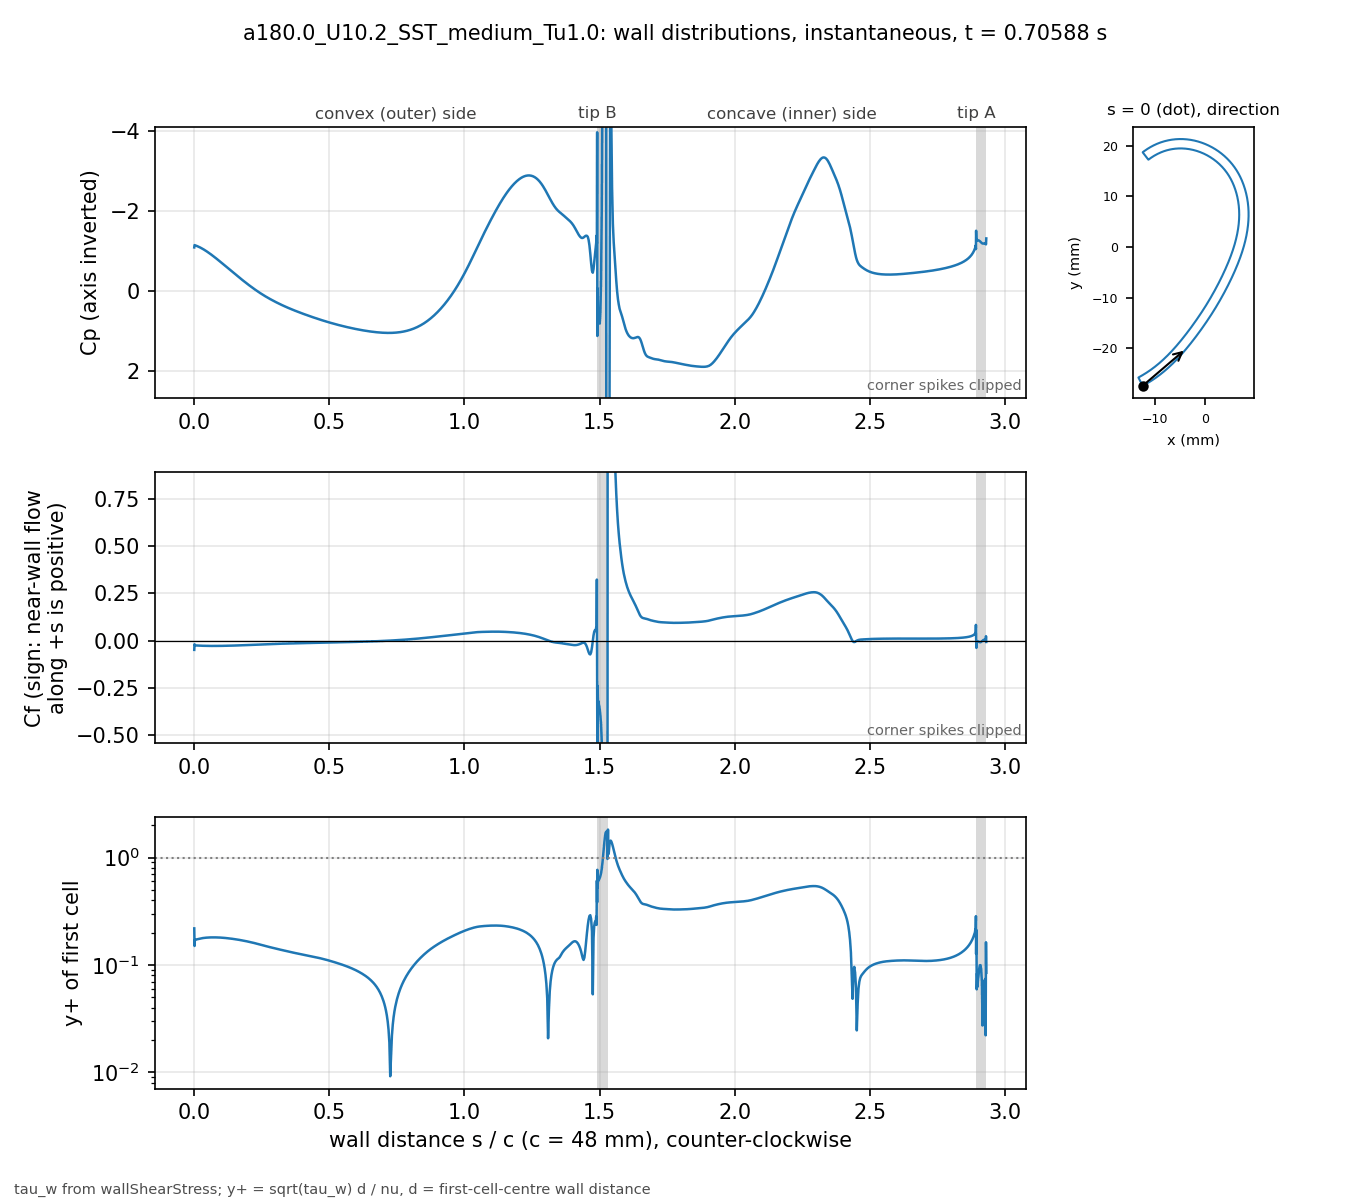

Data behind this chart, as committed beside it:
# a180.0_U10.2_SST_medium_Tu1.0 t=0.7058…, p_inf=0; Cf signed by near-wall flow dir…
patch, s_over_c, x_m, y_m, Cp, Cf, yplus, d_first_m
blade, 0.000000, -0.01234, -0.02743, -1.092, -0.04945, 0.2192, 2.0713e-06
blade, 0.001059, -0.0123, -0.02741, -1.15, -0.01972, 0.1503, 2.2499e-06
blade, 0.002253, -0.01225, -0.02738, -1.147, -0.02551, 0.171, 2.2501e-06
blade, 0.003600, -0.01219, -0.02735, -1.142, -0.02576, 0.1718, 2.2503e-06
blade, 0.005118, -0.01213, -0.02732, -1.14, -0.02573, 0.1717, 2.2499e-06
blade, 0.006829, -0.01205, -0.02728, -1.135, -0.02601, 0.1726, 2.25e-06
blade, 0.008759, -0.01197, -0.02723, -1.13, -0.02614, 0.1731, 2.2501e-06
blade, 0.01094, -0.01188, -0.02718, -1.124, -0.02634, 0.1737, 2.25e-06
blade, 0.01339, -0.01178, -0.02713, -1.117, -0.02653, 0.1744, 2.2501e-06
blade, 0.01615, -0.01166, -0.02706, -1.109, -0.02673, 0.175, 2.2498e-06
blade, 0.01918, -0.01154, -0.02699, -1.099, -0.02695, 0.1757, 2.2495e-06
blade, 0.0223, -0.01141, -0.02691, -1.089, -0.02715, 0.1764, 2.2499e-06
blade, 0.02543, -0.01128, -0.02684, -1.078, -0.02734, 0.177, 2.2499e-06
blade, 0.02855, -0.01115, -0.02676, -1.066, -0.02751, 0.1775, 2.2499e-06
blade, 0.03168, -0.01102, -0.02668, -1.054, -0.02766, 0.1781, 2.2502e-06
blade, 0.0348, -0.01089, -0.0266, -1.041, -0.0278, 0.1785, 2.2504e-06
blade, 0.03793, -0.01077, -0.02652, -1.028, -0.02793, 0.1789, 2.2505e-06
blade, 0.04105, -0.01064, -0.02644, -1.015, -0.02804, 0.1793, 2.2503e-06
blade, 0.04417, -0.01051, -0.02636, -1.001, -0.02814, 0.1796, 2.2501e-06
blade, 0.0473, -0.01039, -0.02628, -0.9873, -0.02823, 0.1798, 2.2498e-06
blade, 0.05042, -0.01026, -0.0262, -0.9728, -0.0283, 0.1801, 2.2499e-06
blade, 0.05355, -0.01014, -0.02611, -0.9581, -0.02836, 0.1803, 2.25e-06
blade, 0.05667, -0.01001, -0.02603, -0.943, -0.02841, 0.1804, 2.2499e-06
blade, 0.05979, -0.009891, -0.02594, -0.9277, -0.02845, 0.1805, 2.2498e-06
blade, 0.06292, -0.009768, -0.02586, -0.9121, -0.02848, 0.1806, 2.2496e-06
blade, 0.06604, -0.009646, -0.02577, -0.8963, -0.0285, 0.1807, 2.2498e-06
blade, 0.06917, -0.009524, -0.02568, -0.8803, -0.02851, 0.1807, 2.2499e-06
blade, 0.07229, -0.009403, -0.02559, -0.8641, -0.02851, 0.1807, 2.2496e-06
blade, 0.07541, -0.009283, -0.0255, -0.8476, -0.02851, 0.1807, 2.2493e-06
blade, 0.07854, -0.009163, -0.02541, -0.8311, -0.02849, 0.1807, 2.2496e-06
blade, 0.08166, -0.009043, -0.02532, -0.8143, -0.02847, 0.1806, 2.2497e-06
blade, 0.08479, -0.008924, -0.02523, -0.7974, -0.02843, 0.1805, 2.2498e-06
blade, 0.08791, -0.008806, -0.02514, -0.7804, -0.0284, 0.1804, 2.25e-06
blade, 0.09104, -0.008688, -0.02505, -0.7632, -0.02835, 0.1802, 2.2501e-06
blade, 0.09416, -0.008571, -0.02495, -0.746, -0.02829, 0.1801, 2.2502e-06
blade, 0.09728, -0.008454, -0.02486, -0.7286, -0.02823, 0.1799, 2.2503e-06
blade, 0.1004, -0.008338, -0.02477, -0.7112, -0.02816, 0.1797, 2.2503e-06
blade, 0.1035, -0.008222, -0.02467, -0.6937, -0.02809, 0.1794, 2.2503e-06
blade, 0.1067, -0.008107, -0.02457, -0.6762, -0.02801, 0.1792, 2.2501e-06
blade, 0.1098, -0.007992, -0.02448, -0.6585, -0.02792, 0.1789, 2.2501e-06
blade, 0.1129, -0.007878, -0.02438, -0.6409, -0.02783, 0.1786, 2.2501e-06
blade, 0.116, -0.007764, -0.02428, -0.6232, -0.02774, 0.1783, 2.2501e-06
blade, 0.1192, -0.007651, -0.02418, -0.6055, -0.02763, 0.1779, 2.25e-06
blade, 0.1223, -0.007538, -0.02409, -0.5878, -0.02753, 0.1776, 2.2498e-06
blade, 0.1254, -0.007426, -0.02399, -0.57, -0.02742, 0.1772, 2.2496e-06
blade, 0.1285, -0.007315, -0.02389, -0.5523, -0.0273, 0.1769, 2.2498e-06
blade, 0.1316, -0.007203, -0.02379, -0.5346, -0.02718, 0.1765, 2.2499e-06
blade, 0.1348, -0.007093, -0.02368, -0.5169, -0.02706, 0.1761, 2.2497e-06
blade, 0.1379, -0.006983, -0.02358, -0.4992, -0.02693, 0.1757, 2.2501e-06
blade, 0.141, -0.006873, -0.02348, -0.4816, -0.0268, 0.1752, 2.2501e-06
blade, 0.1441, -0.006764, -0.02338, -0.464, -0.02666, 0.1748, 2.2501e-06
blade, 0.1473, -0.006656, -0.02327, -0.4464, -0.02652, 0.1744, 2.2504e-06
blade, 0.1504, -0.006547, -0.02317, -0.4289, -0.02638, 0.1739, 2.2503e-06
blade, 0.1535, -0.00644, -0.02307, -0.4114, -0.02624, 0.1734, 2.2502e-06
blade, 0.1566, -0.006333, -0.02296, -0.394, -0.02609, 0.1729, 2.2501e-06
blade, 0.1598, -0.006226, -0.02285, -0.3766, -0.02594, 0.1724, 2.2498e-06
blade, 0.1629, -0.00612, -0.02275, -0.3593, -0.02579, 0.1719, 2.25e-06
blade, 0.166, -0.006014, -0.02264, -0.3421, -0.02563, 0.1714, 2.2501e-06
blade, 0.1691, -0.005909, -0.02254, -0.325, -0.02547, 0.1708, 2.2498e-06
... 914 more rows
